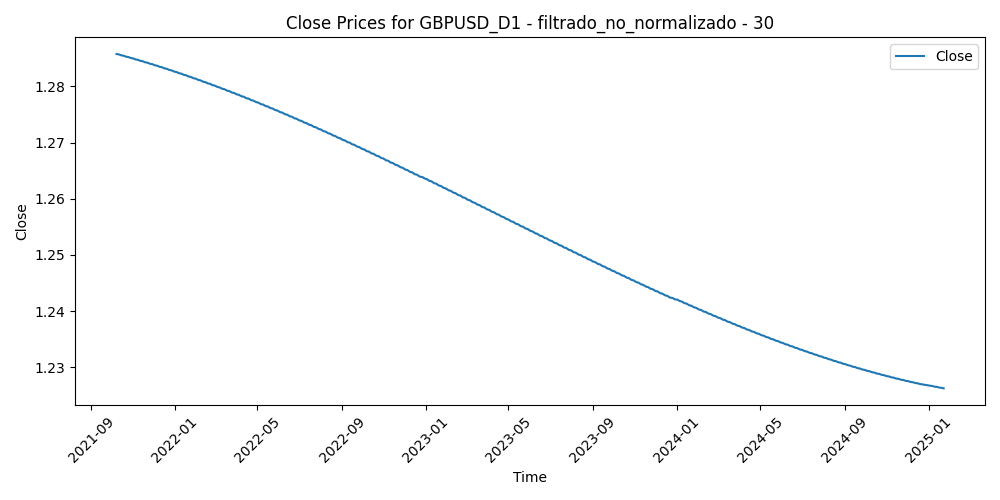

Source data for this figure (header and first rows):
Time, Close, Volume, diferencia_media_30
2021-10-08, 1.286, 51108, 0.008511
2021-10-11, 1.286, 45948, 0.01024
2021-10-12, 1.286, 56711, 0.01058
2021-10-13, 1.286, 57584, 0.002663
2021-10-14, 1.286, 47613, 0.0007557
2021-10-15, 1.286, 47646, -0.006738
2021-10-18, 1.285, 46051, -0.005333
2021-10-19, 1.285, 45529, -0.01157
2021-10-20, 1.285, 46668, -0.01464
2021-10-21, 1.285, 47359, -0.01174
2021-10-22, 1.285, 56617, -0.008277
2021-10-25, 1.285, 56319, -0.009387
2021-10-26, 1.285, 54018, -0.009506
2021-10-27, 1.285, 61586, -0.007288
2021-10-28, 1.285, 69761, -0.01288
2021-10-29, 1.285, 63860, -0.002913
2021-11-01, 1.285, 55449, 0.0001003
2021-11-02, 1.285, 53429, 0.004765
2021-11-03, 1.285, 59415, -0.001934
2021-11-04, 1.285, 56728, 0.01578
2021-11-05, 1.285, 54919, 0.01576
2021-11-08, 1.285, 48554, 0.008241
2021-11-09, 1.285, 54742, 0.009276
2021-11-10, 1.285, 64907, 0.02462
2021-11-11, 1.285, 46019, 0.02792
2021-11-12, 1.285, 44209, 0.02275
2021-11-15, 1.284, 46172, 0.02221
2021-11-16, 1.284, 57873, 0.01991
2021-11-17, 1.284, 60145, 0.01322
2021-11-18, 1.284, 50978, 0.01211
2021-11-19, 1.284, 60876, 0.01715
2021-11-22, 1.284, 68675, 0.02133
2021-11-23, 1.284, 63583, 0.02228
2021-11-24, 1.284, 65125, 0.02624
2021-11-25, 1.284, 46992, 0.02575
2021-11-26, 1.284, 76300, 0.02325
2021-11-29, 1.284, 51128, 0.02374
2021-11-30, 1.284, 81802, 0.0233
2021-12-01, 1.284, 78138, 0.0244
2021-12-02, 1.284, 49166, 0.02004
2021-12-03, 1.284, 73086, 0.02519
2021-12-06, 1.284, 59179, 0.02016
2021-12-07, 1.284, 53289, 0.02061
2021-12-08, 1.284, 64259, 0.02282
2021-12-09, 1.284, 53075, 0.01926
2021-12-10, 1.283, 51095, 0.01339
2021-12-13, 1.283, 44982, 0.017
2021-12-14, 1.283, 41614, 0.01414
2021-12-15, 1.283, 53010, 0.00956
2021-12-16, 1.283, 67008, 0.002596
2021-12-17, 1.283, 53084, 0.01056
2021-12-20, 1.283, 52918, 0.01187
2021-12-21, 1.283, 43154, 0.004928
2021-12-22, 1.283, 43393, -0.00326
2021-12-23, 1.283, 35905, -0.009308
2021-12-24, 1.283, 50070, -0.007458
2021-12-27, 1.283, 24698, -0.01244
2021-12-28, 1.283, 24594, -0.01105
2021-12-29, 1.283, 31103, -0.01687
2021-12-30, 1.283, 32720, -0.01839
... 795 more rows
